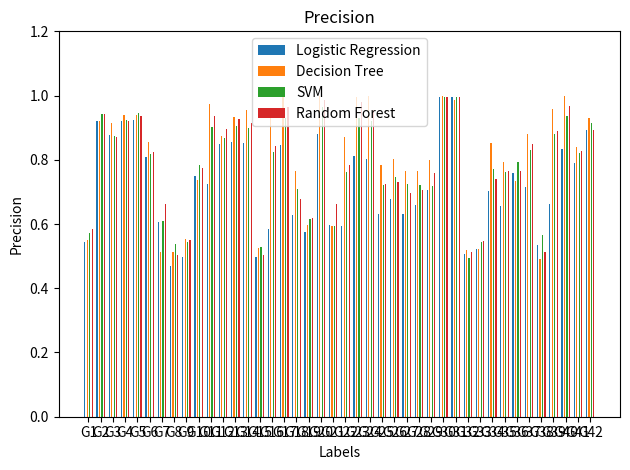

Source code (Python):
import matplotlib.pyplot as plt
import numpy as np

logistic = [0.5455100592387954, 0.9212259982325057, 0.8786267262930897, 0.9201237600253453, 0.9241510375674274, 0.8077435734307166, 0.606872123035402, 0.47063149771355867, 0.4963143182312005, 0.750029787428264, 0.7261160466548443, 0.8500812478303983, 0.8554284025877728, 0.8528118426674555, 0.4971619870798825, 0.5841231063110751, 0.845253045846721, 0.6266841955345209, 0.5764250778958645, 0.8814571063177947, 0.5970703268787213, 0.5944263650633204, 0.8115707949254668, 0.802398962848404, 0.6325677745679597, 0.6794118415929695, 0.6325048433333693, 0.6579920829624785, 0.7045309446407421, 0.9957165215958703, 0.9957183162491317, 0.508135340737179, 0.5223956421784166, 0.7043714677587231, 0.6564846308070834, 0.7583281717935391, 0.7147536651748929, 0.5332983129804982, 0.6620878170311132, 0.8340709575041128, 0.7904636947127971, 0.8931849609985597]
decision_tree = [0.5496152600487606, 0.9198667220546463, 0.9136394888340788, 0.9406234213888807, 0.939091819243663, 0.854073118278507, 0.5122269564538431, 0.5139252012854252, 0.5522396351410988, 0.7372021735959083, 0.972885032537961, 0.8754187410512126, 0.9334438458625008, 0.9539105146480418, 0.5258198025998205, 0.9381933684536722, 1.0, 0.7663867134370826, 0.597065107670849, 1.0, 0.5952420728124512, 0.8703700493288347, 0.9967462039045553, 1.0, 0.7840365852245079, 0.8018232617983991, 0.7642310391132292, 0.7645649528924268, 0.7981841190301401, 1.0, 0.9872609143676961, 0.5186417970566262, 0.5233806365826124, 0.8538517158907615, 0.7928088398616154, 0.7347905257328505, 0.8790285094515029, 0.4921207402445545, 0.9595083152566883, 0.9978308026030369, 0.8403839664794112, 0.9314729275658202]
svm = [0.5732325091948056, 0.9433995401164444, 0.8740382297866028, 0.9242507912521805, 0.9449369746861088, 0.8192025617188307, 0.6090119457022068, 0.5364972687508123, 0.5426744634398103, 0.7828728531813025, 0.9020138077479926, 0.8663206130422599, 0.9042037050102628, 0.9000086554520917, 0.5296836407696242, 0.8250649469202671, 0.9297740788289285, 0.7076007284510302, 0.6169466589986039, 0.9638478595987848, 0.5954143640500604, 0.7618022291108456, 0.9311101486301759, 0.9207426918706745, 0.7217342310617798, 0.7463811086035835, 0.7260773173519077, 0.7228560181412037, 0.719694107627039, 0.9957165215958703, 0.9957183162491317, 0.4950254666894906, 0.5441014573581437, 0.7700858179127001, 0.7620480708333204, 0.7937268276403772, 0.8306189435472785, 0.5657391116552482, 0.8798932087435342, 0.9379051388413187, 0.8223777445365914, 0.9140997830802603]
random_forest = [0.584382683371464, 0.9422230256286657, 0.8717304759651923, 0.9201237600253453, 0.9379065214035601, 0.825787761773362, 0.6610768023958113, 0.5034740209002305, 0.5499375452197605, 0.7733153766288017, 0.9374769933609414, 0.8951994102051521, 0.9280436964818743, 0.9135179118009583, 0.5036742665181985, 0.8428080776779259, 0.9648240407459495, 0.6790405076739133, 0.6183081502888121, 0.9858016170380597, 0.6610616392161843, 0.7836757040674656, 0.9785097374511765, 0.9559568570739938, 0.7244181161531995, 0.7305632520542562, 0.697005591696339, 0.7048494665883903, 0.7573320344028368, 0.9957165215958703, 0.9957183162491317, 0.5141018150255067, 0.5485916526227406, 0.7410084039345695, 0.7657918622388181, 0.7663597401522745, 0.8489128734348776, 0.5119743265622487, 0.8896084642717594, 0.9668594842130634, 0.82859637004008, 0.8933101395840182]

labels=['G'+str(i) for i in range(1,43)]
x = np.arange(len(labels))
width = 0.2
width1=0.1

fig, ax = plt.subplots()
rects1 = ax.bar(x - 1.5*width, logistic, width1, label='Logistic Regression')
rects2 = ax.bar(x - 0.5*width, decision_tree, width1, label='Decision Tree')
rects3 = ax.bar(x + 0.5*width, svm, width1, label='SVM')
rects4 = ax.bar(x + 1.5*width, random_forest, width1, label='Random Forest')

ax.set_ylim([0, 1.2])
ax.set_xticks(x)
ax.set_xticklabels(labels)
ax.legend()
ax.set_title('Precision')
ax.set_xlabel('Labels')
ax.set_ylabel('Precision')

fig.tight_layout()

plt.show()